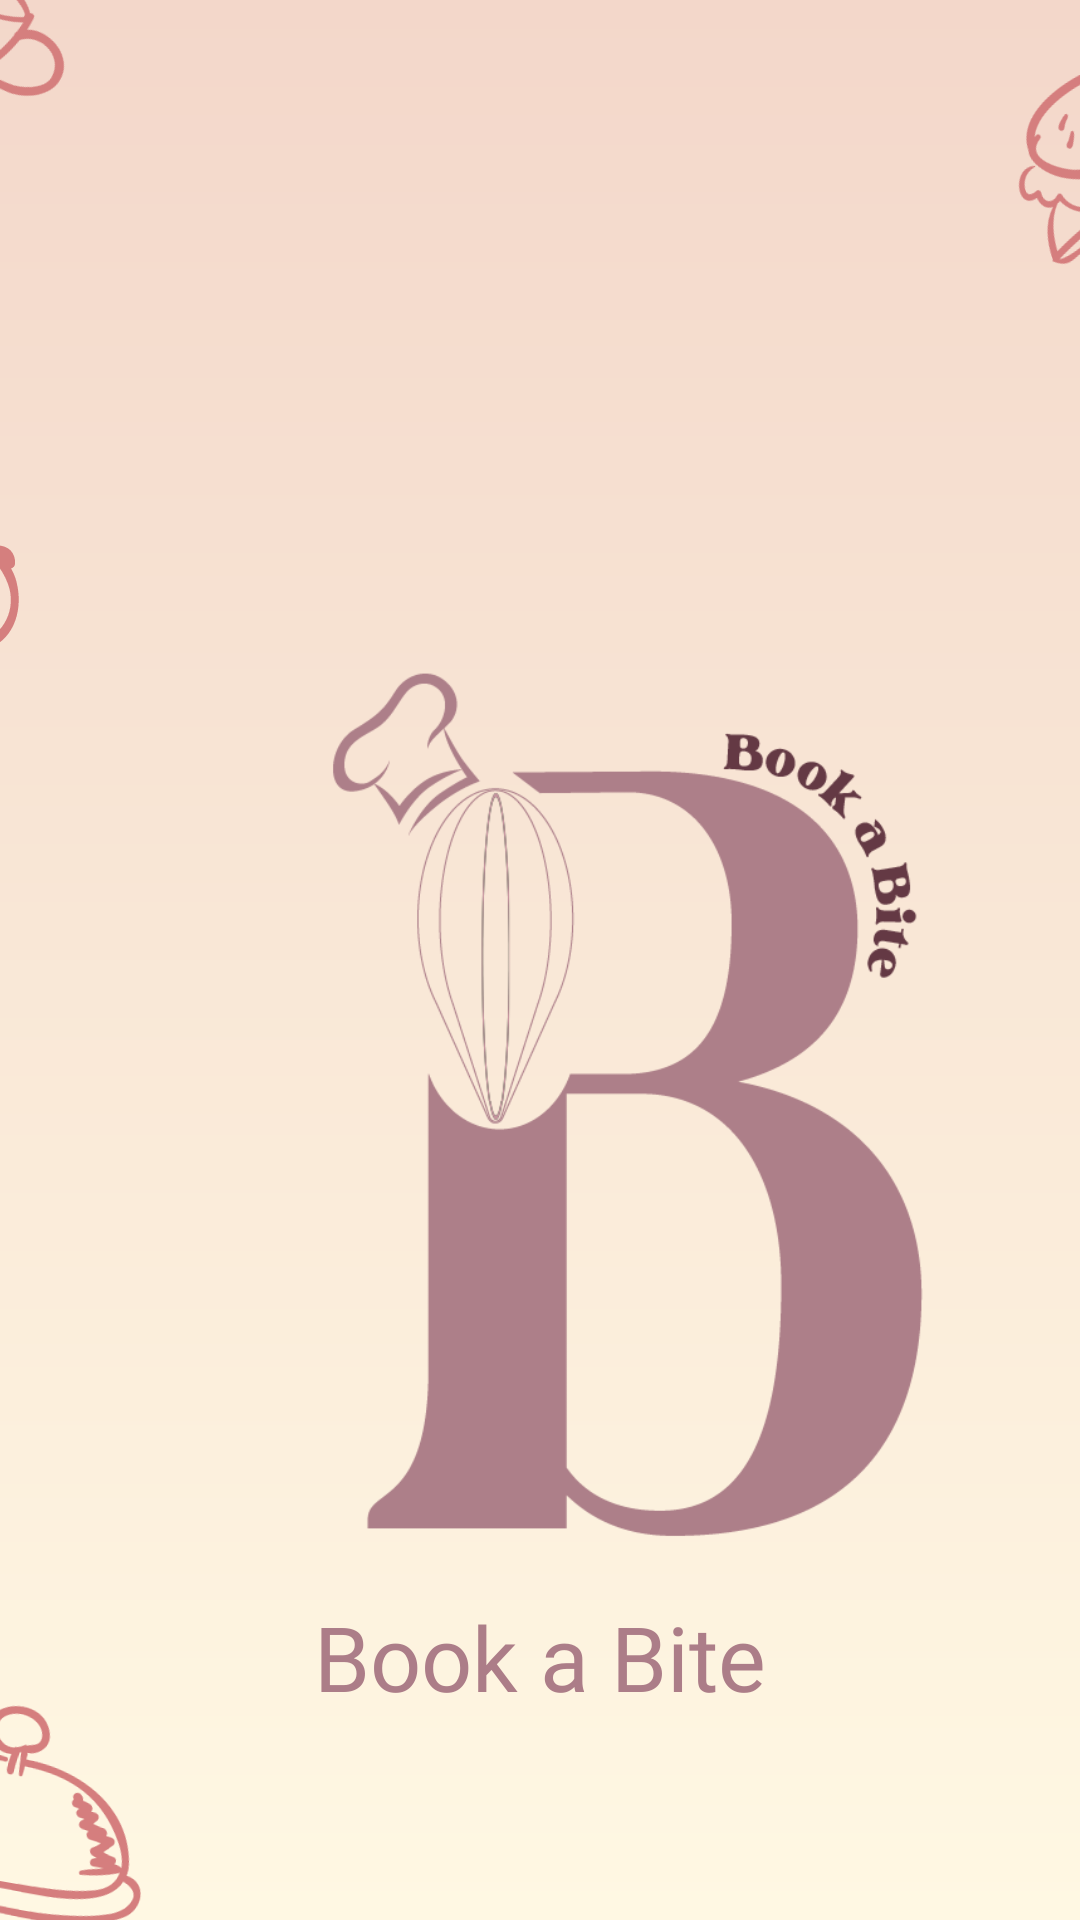

Reconstruct the res/layout file that produces this screen, plus the resources it refers to.
<!-- AndroidManifest.xml: application theme Theme.MyApplication -->
<!-- res/layout/activity_splash_screen.xml -->
<?xml version="1.0" encoding="utf-8"?>
<androidx.constraintlayout.widget.ConstraintLayout xmlns:android="http://schemas.android.com/apk/res/android"
    xmlns:app="http://schemas.android.com/apk/res-auto"
    xmlns:tools="http://schemas.android.com/tools"
    android:layout_width="match_parent"
    android:layout_height="match_parent"
    android:background="@drawable/back_ground"
    tools:context=".SplashScreenActivity">

    <ImageView
        android:id="@+id/BookaBiteLogo"
        android:layout_width="419dp"
        android:layout_height="734dp"
        android:src="@drawable/book_a_bite_logo"
        app:layout_constraintBottom_toBottomOf="parent"
        app:layout_constraintEnd_toEndOf="parent"
        app:layout_constraintHorizontal_bias="0.0"
        app:layout_constraintStart_toStartOf="parent"
        app:layout_constraintTop_toTopOf="parent"
        app:layout_constraintVertical_bias="0.0" />

    <ImageView
        android:id="@+id/icon1"
        android:layout_width="wrap_content"
        android:layout_height="wrap_content"
        android:layout_marginTop="460dp"
        android:layout_marginEnd="200dp"
        android:rotation="10"
        android:src="@drawable/artboard_1"
        app:layout_constraintEnd_toEndOf="parent"
        app:layout_constraintTop_toTopOf="parent" />

    <ImageView
        android:id="@+id/icon2"
        android:layout_width="wrap_content"
        android:layout_height="wrap_content"
        android:layout_marginStart="232dp"
        android:layout_marginBottom="428dp"
        android:rotation="-20"
        android:src="@drawable/artboard_1_copy"
        app:layout_constraintBottom_toBottomOf="parent"
        app:layout_constraintStart_toStartOf="parent" />

    <ImageView
        android:id="@+id/icon3"
        android:layout_width="258dp"
        android:layout_height="250dp"
        android:layout_marginEnd="260dp"
        android:layout_marginBottom="316dp"
        android:src="@drawable/artboard_1_copy_2"
        app:layout_constraintBottom_toBottomOf="parent"
        app:layout_constraintEnd_toEndOf="parent" />

    <ImageView
        android:id="@+id/icon4"
        android:layout_width="wrap_content"
        android:layout_height="wrap_content"
        android:layout_marginStart="232dp"
        android:layout_marginTop="476dp"
        android:rotation="25"
        android:src="@drawable/artboard_1_copy_3"
        app:layout_constraintStart_toStartOf="parent"
        app:layout_constraintTop_toTopOf="parent" />

    <ImageView
        android:id="@+id/icon5"
        android:layout_width="wrap_content"
        android:layout_height="wrap_content"
        android:layout_marginEnd="232dp"
        android:layout_marginBottom="496dp"
        android:rotation="30"
        android:src="@drawable/artboard_1_copy_4"
        app:layout_constraintBottom_toBottomOf="parent"
        app:layout_constraintEnd_toEndOf="parent" />

    <TextView
        android:id="@+id/textView2"
        android:layout_width="wrap_content"
        android:layout_height="wrap_content"
        android:layout_marginTop="532dp"
        android:fontFamily="@font/vintage_rovery"
        android:text="Book a Bite"
        android:textColor="@color/main_font_color"
        android:textSize="30dp"
        app:layout_constraintEnd_toEndOf="parent"
        app:layout_constraintStart_toStartOf="parent"
        app:layout_constraintTop_toTopOf="parent" />


</androidx.constraintlayout.widget.ConstraintLayout>
<!-- resources referenced by this layout -->
<resources>
  <color name="main_font_color">#AC7D88</color>
  <!-- drawable artboard_1: vector/xml drawable (drawable, 3873 chars, omitted) -->
  <!-- drawable artboard_1_copy: vector/xml drawable (drawable, 4280 chars, omitted) -->
  <!-- drawable artboard_1_copy_2: vector/xml drawable (drawable, 5098 chars, omitted) -->
  <!-- drawable artboard_1_copy_3: vector/xml drawable (drawable, 5506 chars, omitted) -->
  <!-- drawable artboard_1_copy_4: vector/xml drawable (drawable, 8524 chars, omitted) -->
  <!-- drawable back_ground (drawable) -->
  <?xml version="1.0" encoding="utf-8"?>
  <shape xmlns:android="http://schemas.android.com/apk/res/android">
  <gradient
      android:type="linear"
      android:startColor="@color/bg_base_color1"
      android:endColor="@color/bg_base_color2"
      android:angle="90"
      >
  
  </gradient>
  </shape>
  <!-- drawable book_a_bite_logo: png bitmap (drawable, 33742 bytes) -->
  <color name="bg_base_color1">#FFF8E3</color>
  <color name="bg_base_color2">#F3D7CA</color>
</resources>
